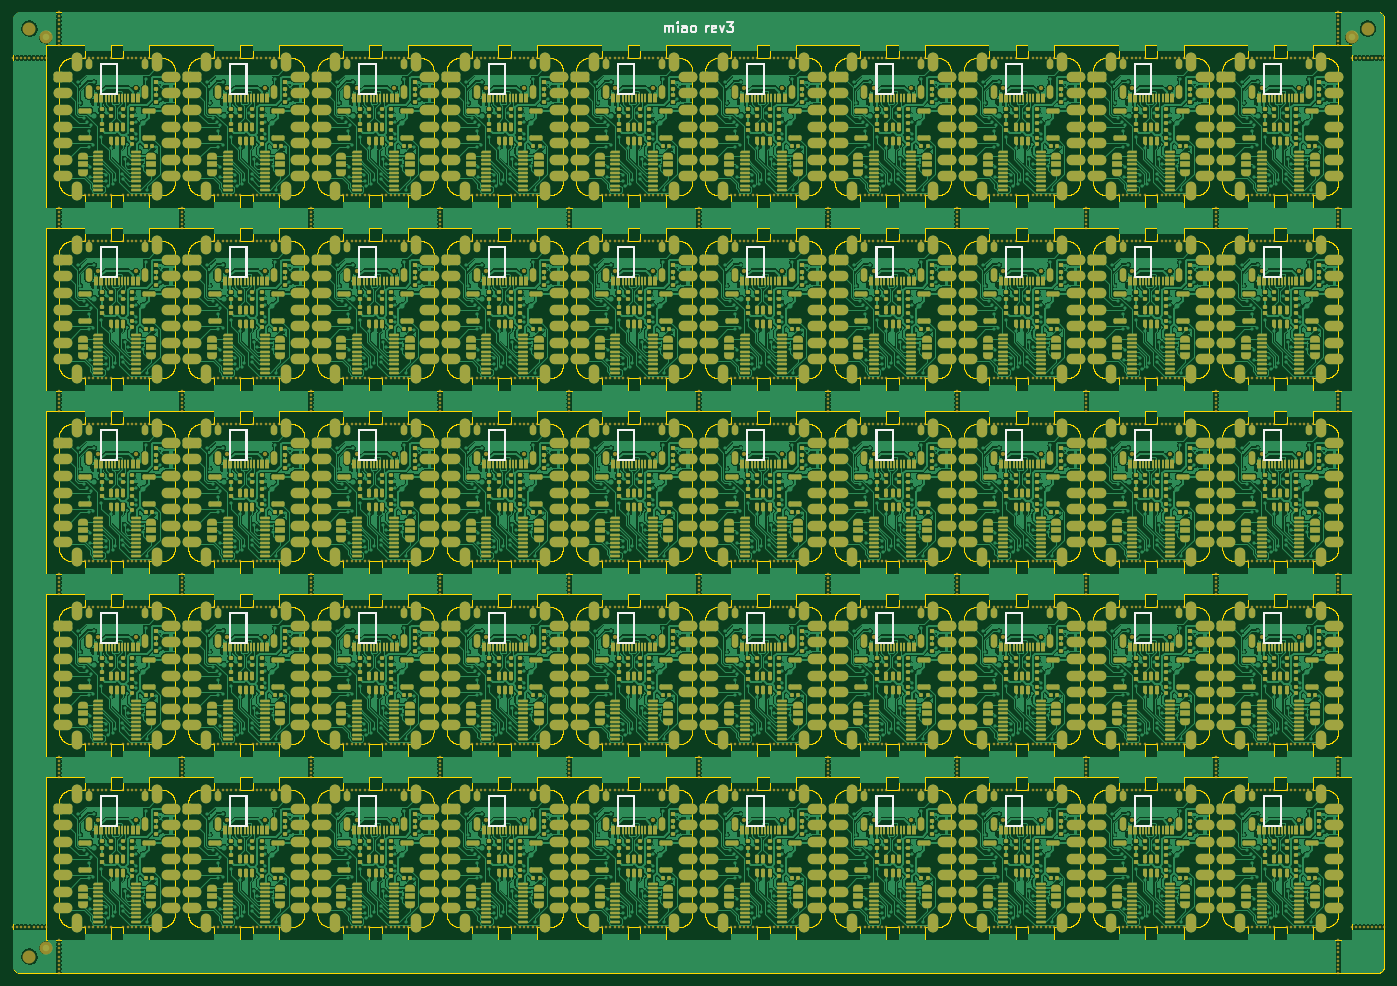
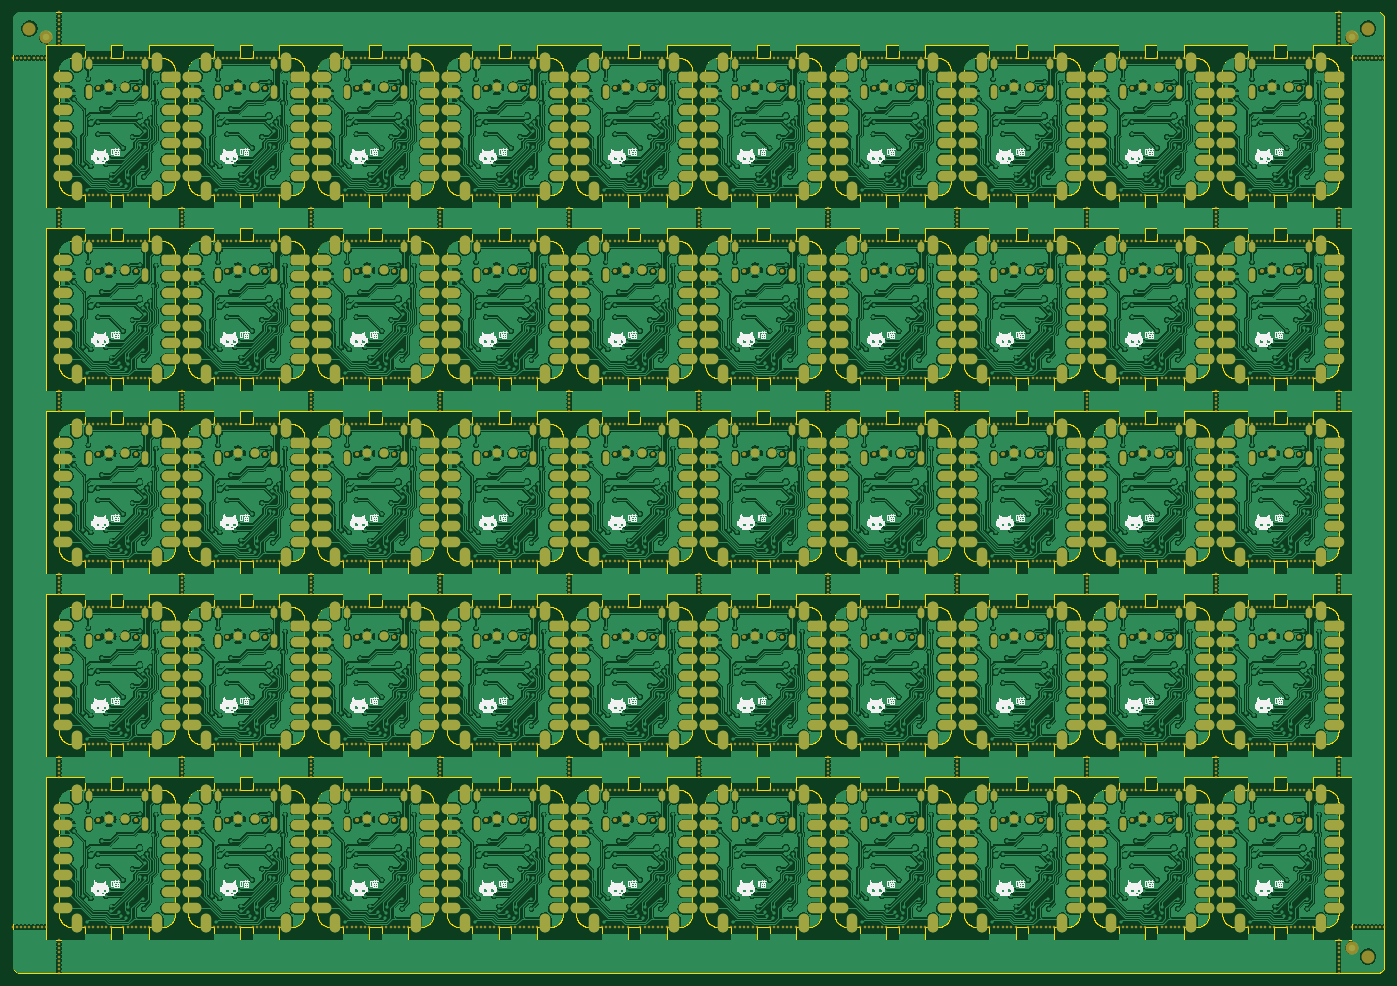
Circuit board: 9 layer files. Board 209.8 x 147.0 mm.
- bottom_copper: kicad_miao-panel-CuBottom.gbl (3038394 bytes)
- top_copper: kicad_miao-panel-CuTop.gtl (2515559 bytes)
- outline: kicad_miao-panel-EdgeCuts.gm1 (357265 bytes)
- bottom_mask: kicad_miao-panel-MaskBottom.gbs (181799 bytes)
- top_mask: kicad_miao-panel-MaskTop.gts (296819 bytes)
- paste: kicad_miao-panel-PasteBottom.gbp (772 bytes)
- paste: kicad_miao-panel-PasteTop.gtp (107526 bytes)
- bottom_silk: kicad_miao-panel-SilkBottom.gbo (105632 bytes)
- top_silk: kicad_miao-panel-SilkTop.gto (19735 bytes)

=== bottom_copper: kicad_miao-panel-CuBottom.gbl (3038394 bytes, source omitted) ===
=== top_copper: kicad_miao-panel-CuTop.gtl (2515559 bytes, source omitted) ===
=== outline: kicad_miao-panel-EdgeCuts.gm1 (357265 bytes, source omitted) ===
=== bottom_mask: kicad_miao-panel-MaskBottom.gbs (181799 bytes, source omitted) ===
=== top_mask: kicad_miao-panel-MaskTop.gts (296819 bytes, source omitted) ===
=== paste: kicad_miao-panel-PasteBottom.gbp ===
G04 #@! TF.GenerationSoftware,KiCad,Pcbnew,7.0.0-da2b9df05c~165~ubuntu22.04.1*
G04 #@! TF.CreationDate,2023-12-10T21:50:17+00:00*
G04 #@! TF.ProjectId,kicad_miao-panel,6b696361-645f-46d6-9961-6f2d70616e65,rev?*
G04 #@! TF.SameCoordinates,Original*
G04 #@! TF.FileFunction,Paste,Bot*
G04 #@! TF.FilePolarity,Positive*
%FSLAX46Y46*%
G04 Gerber Fmt 4.6, Leading zero omitted, Abs format (unit mm)*
G04 Created by KiCad (PCBNEW 7.0.0-da2b9df05c~165~ubuntu22.04.1) date 2023-12-10 21:50:17*
%MOMM*%
%LPD*%
G01*
G04 APERTURE LIST*
%ADD10C,2.000000*%
G04 APERTURE END LIST*
D10*
G04 #@! TO.C,REF\u002A\u002A*
X207300000Y144500000D03*
G04 #@! TD*
G04 #@! TO.C,REF\u002A\u002A*
X2500000Y2500000D03*
G04 #@! TD*
G04 #@! TO.C,REF\u002A\u002A*
X2500000Y144500000D03*
G04 #@! TD*
M02*

=== paste: kicad_miao-panel-PasteTop.gtp (107526 bytes, source omitted) ===
=== bottom_silk: kicad_miao-panel-SilkBottom.gbo (105632 bytes, source omitted) ===
=== top_silk: kicad_miao-panel-SilkTop.gto (19735 bytes, source omitted) ===
